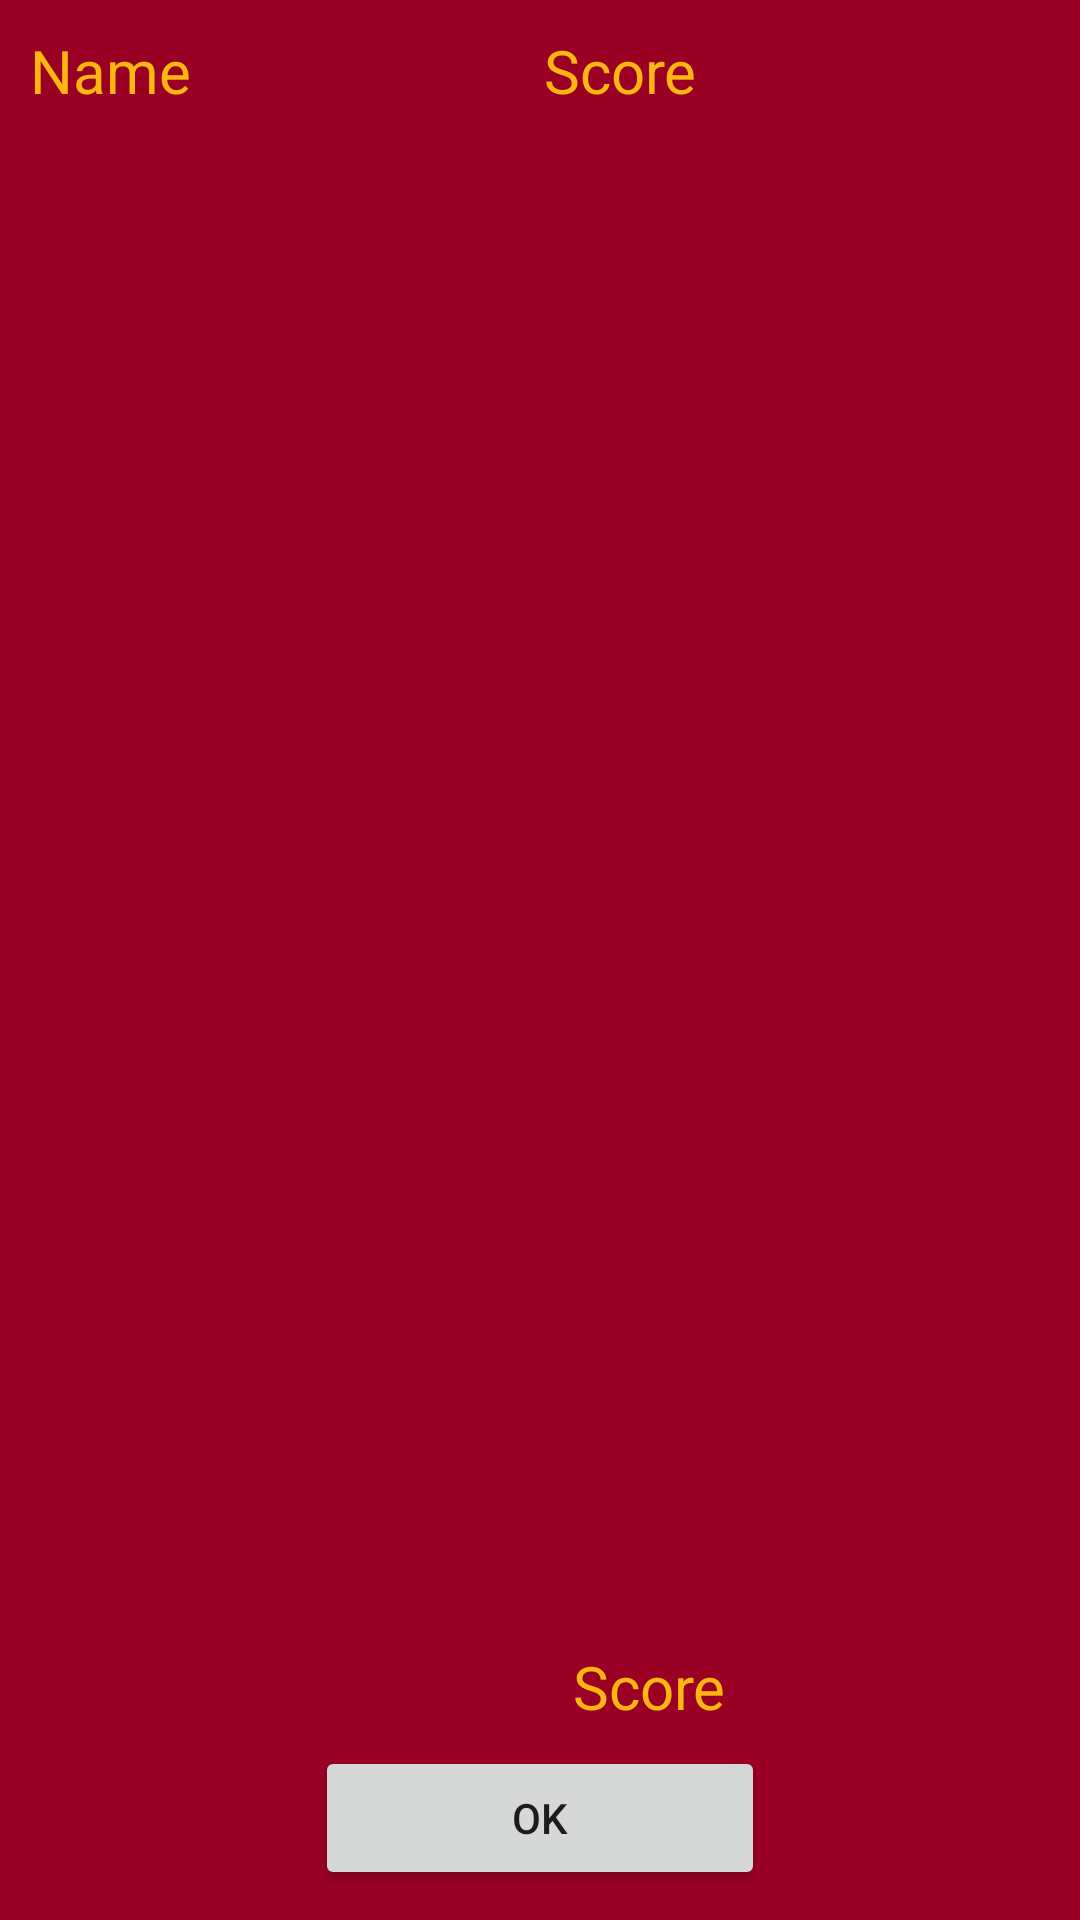

Android layout source for this screen:
<!-- AndroidManifest.xml: application theme AppTheme -->
<!-- res/layout/gameover.xml -->
<?xml version="1.0" encoding="utf-8"?>
<RelativeLayout xmlns:android="http://schemas.android.com/apk/res/android"
    android:layout_width="300dp"
    android:layout_height="match_parent"
    android:padding="10dp"
    android:background="@color/sparkyred">

    <TableLayout
        android:id="@+id/playerscorebox"
        android:layout_width="match_parent"
        android:layout_height="match_parent"
        android:layout_above="@+id/playerinputbox">

        <TableRow
            android:layout_width="match_parent"
            android:layout_height="wrap_content"
            android:layout_marginBottom="10dp">

            <TextView
                android:id="@+id/name"
                android:layout_width="wrap_content"
                android:layout_height="wrap_content"
                android:layout_weight="2"
                android:text="Name"
                android:textColor="@color/sparkygold"
                android:textSize="20dp" />

            <TextView
                android:id="@+id/score"
                android:layout_width="wrap_content"
                android:layout_height="wrap_content"
                android:layout_weight="2"
                android:text="Score"
                android:textColor="@color/sparkygold"
                android:textSize="20dp" />

        </TableRow>

        <ScrollView
            android:id="@+id/sv"
            android:layout_width="match_parent"
            android:layout_height="wrap_content"
            android:orientation="vertical">


            <LinearLayout
                android:id="@+id/svc"
                android:layout_width="match_parent"
                android:layout_height="wrap_content"
                android:orientation="vertical">

            </LinearLayout>
        </ScrollView>

    </TableLayout>

    <TableRow
        android:id="@+id/playerinputbox"
        android:layout_width="match_parent"
        android:layout_height="wrap_content"
        android:layout_above="@+id/submitscore">

        <EditText
            android:id="@+id/edit_name"
            android:layout_width="wrap_content"
            android:layout_height="wrap_content"
            android:layout_marginRight="10dp"
            android:layout_weight="2"
            android:textColor="@color/sparkygold"
            android:textColorHint="@color/sparkygold"
            android:textColorHighlight="@color/sparkygold"
            android:ems="3"
            android:hint="Name"
            android:inputType="textPersonName"
            android:maxLength="3"
            android:visibility="invisible" />

        <TextView
            android:id="@+id/edit_score"
            android:layout_width="wrap_content"
            android:layout_height="wrap_content"
            android:layout_weight="2"
            android:text="Score"
            android:textColor="@color/sparkygold"
            android:textSize="20dp" />

    </TableRow>

    <Button
        android:id="@+id/submitscore"
        android:layout_alignParentBottom="true"
        android:layout_width="150dp"
        android:layout_height="wrap_content"
        android:layout_marginLeft="20dp"
        android:layout_marginRight="20dp"
        android:layout_centerHorizontal="true"
        android:layout_weight="1"
        android:text="Ok" />
</RelativeLayout>
<!-- resources referenced by this layout -->
<resources>
  <color name="sparkygold">#ffb611</color>
  <color name="sparkyred">#9a0024</color>
  <style name="AppTheme" parent="Theme.AppCompat.Light.DarkActionBar">
          
          <item name="android:windowActionBar">false</item>
          <item name="android:windowNoTitle">true</item>
      </style>
</resources>
